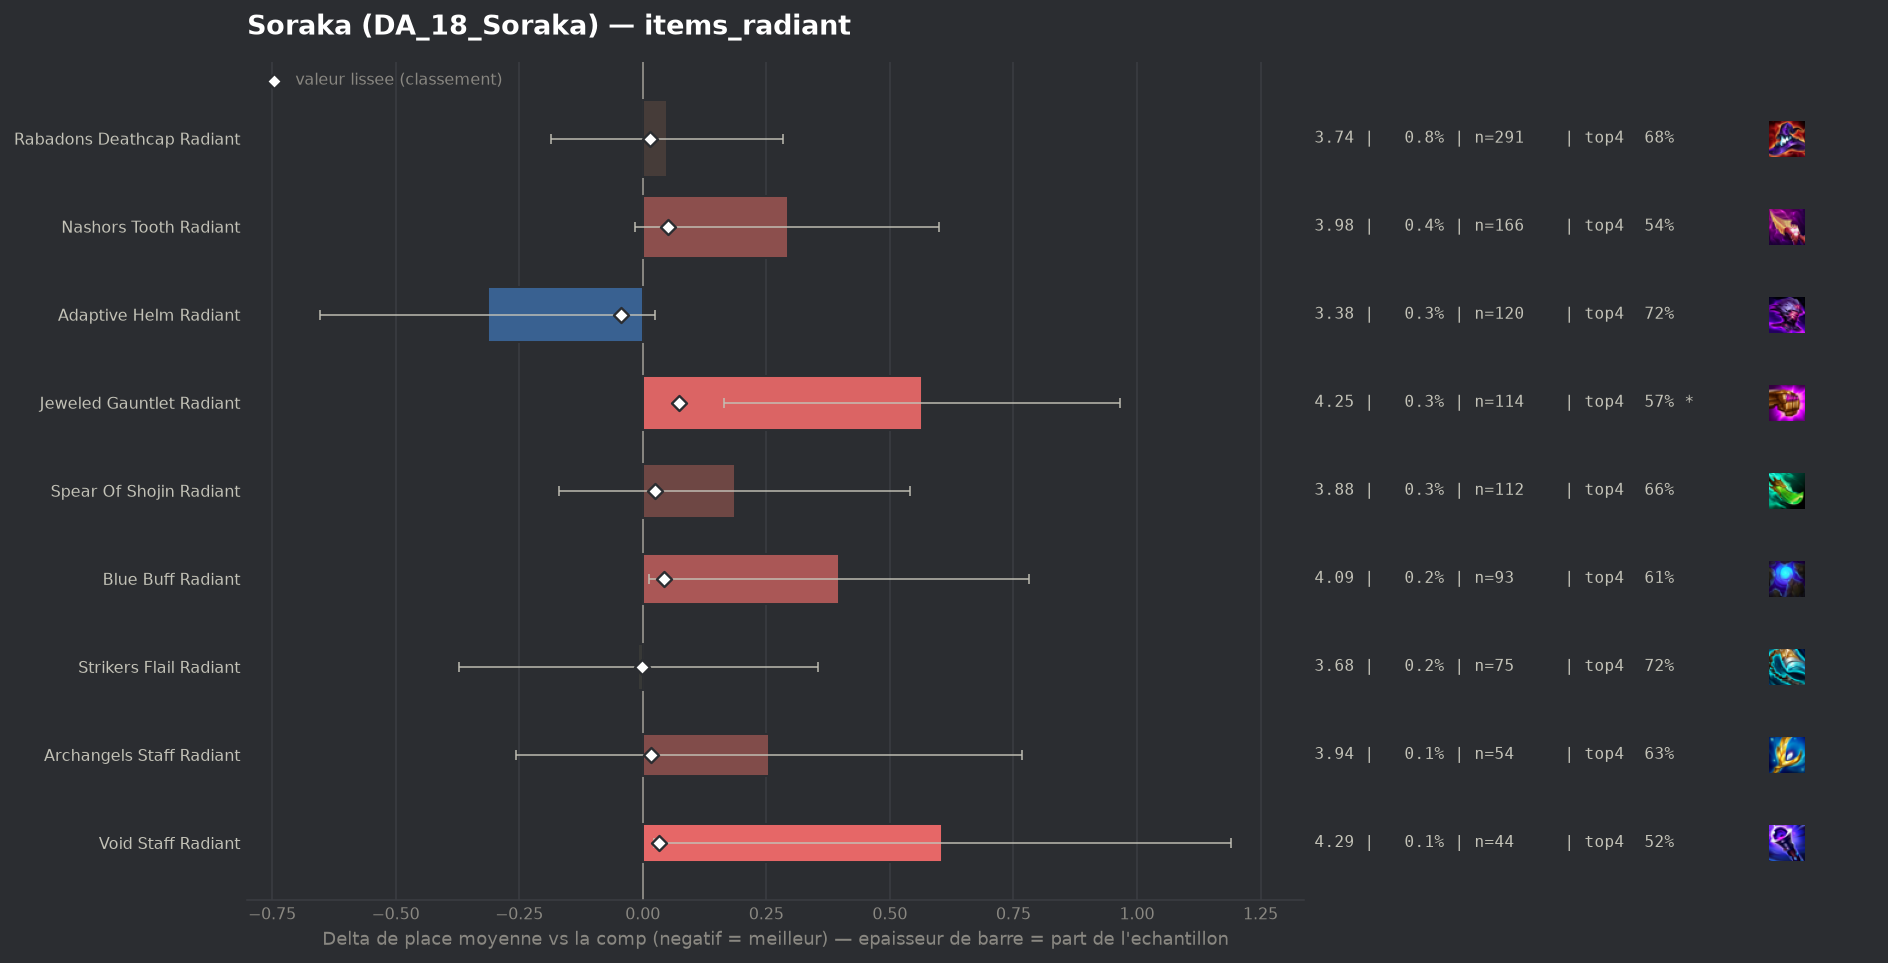

Source data for this figure (header and first rows):
group, label, n, share, avg_place, shrunk_avg, score, d_avg, d_avg_pess, impact, d_top4, win, top2, top4, sd, z, p, significant
populaire, Adaptive Helm Radiant, 120, 0.003151, 3.375, 3.646, -0.043, -0.314, 0.0, 0.0001, 0.056, 0.1833, 0.375, 0.7167, 1.893, -1.81, 0.06972, False
populaire, Strikers Flail Radiant, 75, 0.001969, 3.68, 3.688, -0.001, -0.009, 0.0, 0.0, 0.0593, 0.08, 0.2533, 0.72, 1.601, -0.05, 0.9611, False
populaire, Rabadons Deathcap Radiant, 291, 0.007641, 3.739, 3.703, 0.014, 0.05, 0.0, -0.0001, 0.0197, 0.1546, 0.3265, 0.6804, 2.033, 0.42, 0.6771, False
populaire, Archangels Staff Radiant, 54, 0.001418, 3.944, 3.706, 0.017, 0.255, 0.0, -0.0, -0.031, 0.1296, 0.2407, 0.6296, 1.919, 0.98, 0.3284, False
populaire, Spear Of Shojin Radiant, 112, 0.002941, 3.875, 3.713, 0.024, 0.186, 0.0, -0.0001, 0.0, 0.1071, 0.2679, 0.6607, 1.914, 1.03, 0.3046, False
populaire, Void Staff Radiant, 44, 0.001155, 4.295, 3.722, 0.033, 0.606, 0.023, -0.0, -0.1379, 0.0682, 0.25, 0.5227, 1.972, 2.04, 0.04152, False
populaire, Blue Buff Radiant, 93, 0.002442, 4.086, 3.732, 0.043, 0.397, 0.013, -0.0001, -0.0478, 0.0538, 0.2258, 0.6129, 1.887, 2.03, 0.04281, False
populaire, Nashors Tooth Radiant, 166, 0.004359, 3.982, 3.741, 0.052, 0.293, 0.0, -0.0002, -0.1185, 0.1446, 0.2892, 0.5422, 2.016, 1.87, 0.06184, False
populaire, Jeweled Gauntlet Radiant, 114, 0.002993, 4.254, 3.763, 0.074, 0.565, 0.165, -0.0002, -0.0905, 0.0877, 0.2719, 0.5702, 2.176, 2.77, 0.00559, True
